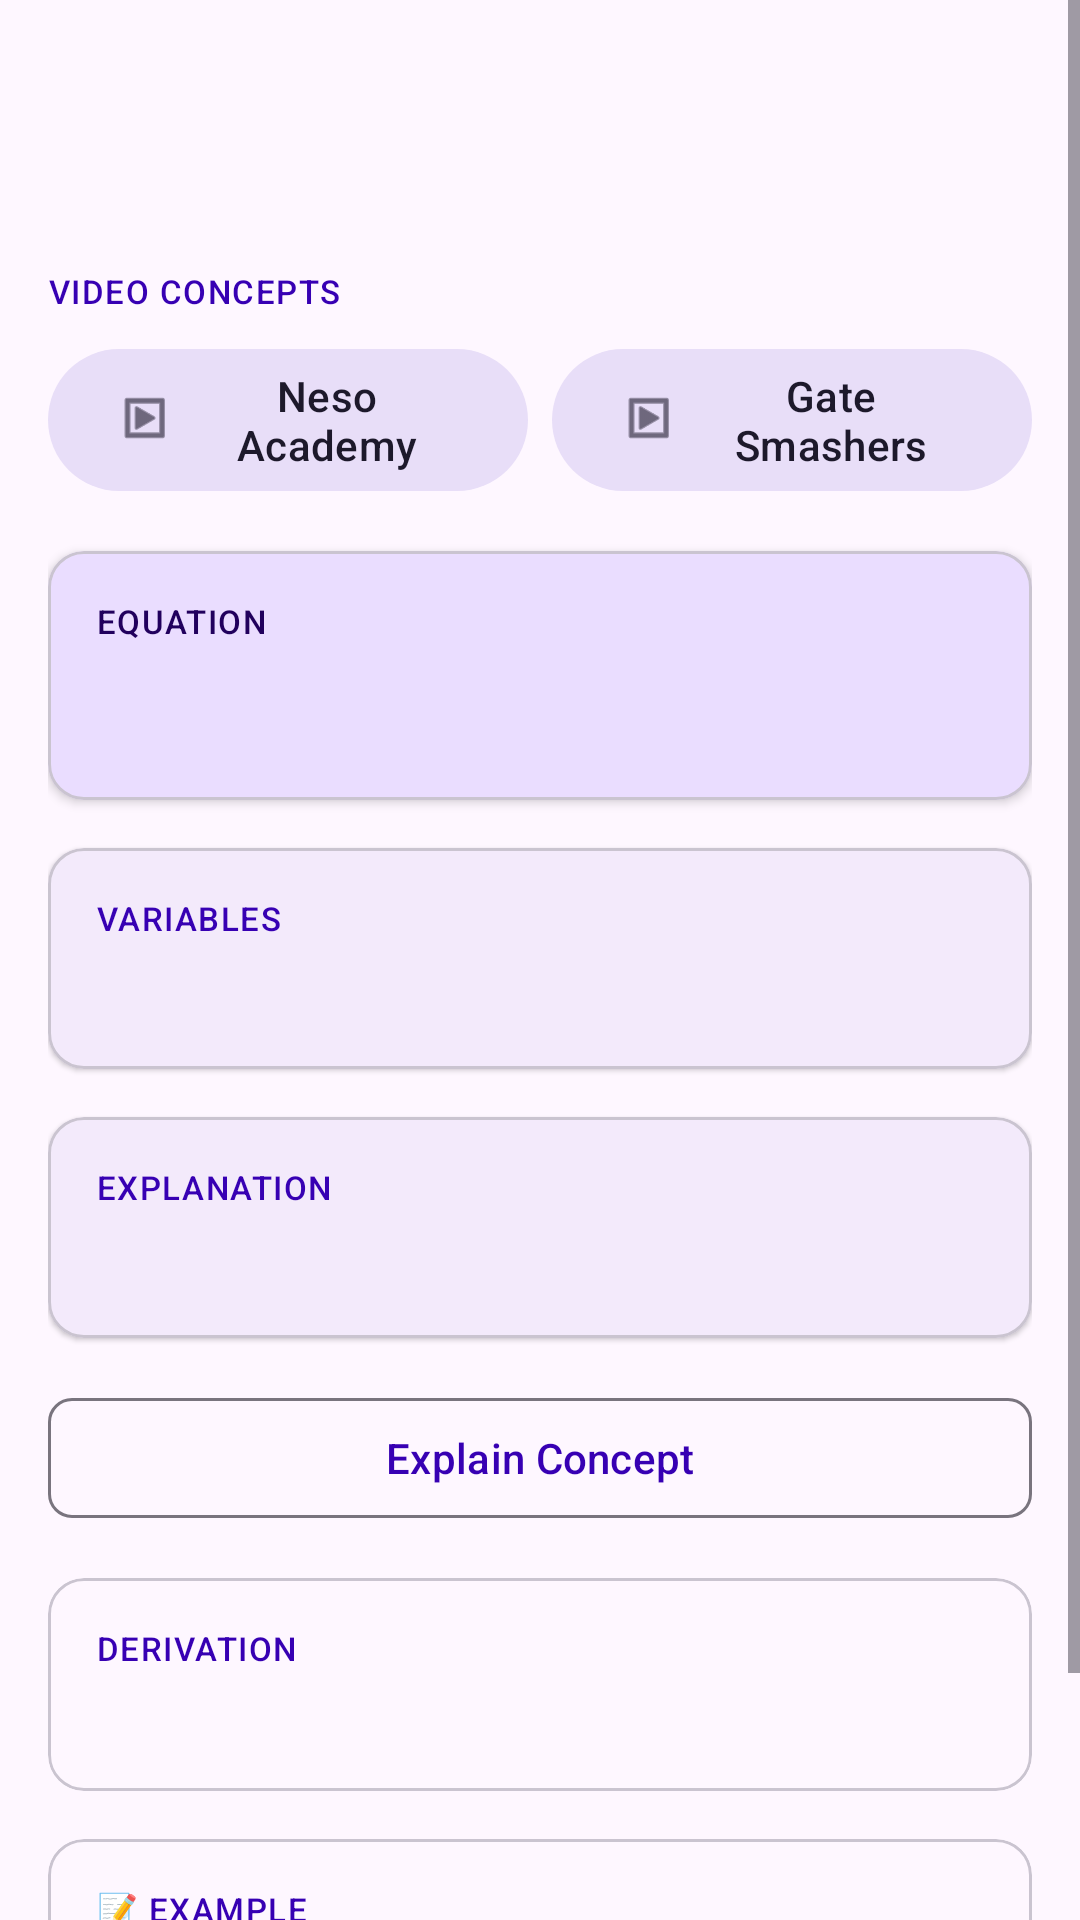

Layout XML and referenced resources for this Android screen:
<!-- AndroidManifest.xml: application theme Theme.SigmaSolve -->
<!-- res/layout/activity_formula_detail.xml -->
<?xml version="1.0" encoding="utf-8"?>
<ScrollView xmlns:android="http://schemas.android.com/apk/res/android"
    xmlns:app="http://schemas.android.com/apk/res-auto"
    android:layout_width="match_parent"
    android:layout_height="match_parent">

    <LinearLayout
        android:layout_width="match_parent"
        android:layout_height="wrap_content"
        android:orientation="vertical"
        android:padding="16dp">

        
        <TextView
            android:id="@+id/tv_formula_name"
            android:layout_width="wrap_content"
            android:layout_height="wrap_content"
            android:textAppearance="@style/TextAppearance.Material3.HeadlineMedium"
            android:textStyle="bold"
            android:layout_marginBottom="4dp"/>

        
        <TextView
            android:id="@+id/tv_subject"
            android:layout_width="wrap_content"
            android:layout_height="wrap_content"
            android:textAppearance="@style/TextAppearance.Material3.LabelMedium"
            android:textColor="?attr/colorPrimary"
            android:layout_marginBottom="16dp"/>

        
        <TextView
            android:layout_width="wrap_content"
            android:layout_height="wrap_content"
            android:text="VIDEO CONCEPTS"
            android:textAppearance="@style/TextAppearance.Material3.LabelSmall"
            android:textColor="?attr/colorPrimary"
            android:layout_marginBottom="8dp"/>

        <LinearLayout
            android:layout_width="match_parent"
            android:layout_height="wrap_content"
            android:orientation="horizontal"
            android:layout_marginBottom="16dp">

            <com.google.android.material.button.MaterialButton
                android:id="@+id/btn_neso_academy"
                android:layout_width="0dp"
                android:layout_height="wrap_content"
                android:layout_weight="1"
                android:text="Neso Academy"
                android:layout_marginEnd="4dp"
                app:icon="@android:drawable/ic_menu_slideshow"
                style="@style/Widget.Material3.Button.TonalButton"/>

            <com.google.android.material.button.MaterialButton
                android:id="@+id/btn_gate_smashers"
                android:layout_width="0dp"
                android:layout_height="wrap_content"
                android:layout_weight="1"
                android:text="Gate Smashers"
                android:layout_marginStart="4dp"
                app:icon="@android:drawable/ic_menu_slideshow"
                style="@style/Widget.Material3.Button.TonalButton"/>
        </LinearLayout>

        
        <com.google.android.material.card.MaterialCardView
            android:layout_width="match_parent"
            android:layout_height="wrap_content"
            android:layout_marginBottom="16dp"
            app:cardElevation="2dp"
            app:cardCornerRadius="12dp"
            app:cardBackgroundColor="?attr/colorPrimaryContainer">

            <LinearLayout
                android:layout_width="match_parent"
                android:layout_height="wrap_content"
                android:orientation="vertical"
                android:padding="16dp">

                <TextView
                    android:layout_width="wrap_content"
                    android:layout_height="wrap_content"
                    android:text="EQUATION"
                    android:textAppearance="@style/TextAppearance.Material3.LabelSmall"
                    android:textColor="?attr/colorOnPrimaryContainer"/>

                <TextView
                    android:id="@+id/tv_equation"
                    android:layout_width="wrap_content"
                    android:layout_height="wrap_content"
                    android:textAppearance="@style/TextAppearance.Material3.HeadlineSmall"
                    android:textColor="?attr/colorOnPrimaryContainer"
                    android:layout_marginTop="4dp"
                    android:textStyle="bold"/>
            </LinearLayout>
        </com.google.android.material.card.MaterialCardView>

        
        <com.google.android.material.card.MaterialCardView
            android:layout_width="match_parent"
            android:layout_height="wrap_content"
            android:layout_marginBottom="16dp"
            app:cardElevation="1dp"
            app:cardCornerRadius="12dp">
            <LinearLayout
                android:layout_width="match_parent"
                android:layout_height="wrap_content"
                android:orientation="vertical"
                android:padding="16dp">
                <TextView
                    android:layout_width="wrap_content"
                    android:layout_height="wrap_content"
                    android:text="VARIABLES"
                    android:textAppearance="@style/TextAppearance.Material3.LabelSmall"
                    android:textColor="?attr/colorPrimary"
                    android:layout_marginBottom="8dp"/>
                <TextView
                    android:id="@+id/tv_variables"
                    android:layout_width="wrap_content"
                    android:layout_height="wrap_content"
                    android:textAppearance="@style/TextAppearance.Material3.BodyMedium"/>
            </LinearLayout>
        </com.google.android.material.card.MaterialCardView>

        
        <com.google.android.material.card.MaterialCardView
            android:layout_width="match_parent"
            android:layout_height="wrap_content"
            android:layout_marginBottom="16dp"
            app:cardElevation="1dp"
            app:cardCornerRadius="12dp">
            <LinearLayout
                android:layout_width="match_parent"
                android:layout_height="wrap_content"
                android:orientation="vertical"
                android:padding="16dp">
                <TextView
                    android:layout_width="wrap_content"
                    android:layout_height="wrap_content"
                    android:text="EXPLANATION"
                    android:textAppearance="@style/TextAppearance.Material3.LabelSmall"
                    android:textColor="?attr/colorPrimary"
                    android:layout_marginBottom="8dp"/>
                <TextView
                    android:id="@+id/tv_explanation"
                    android:layout_width="wrap_content"
                    android:layout_height="wrap_content"
                    android:textAppearance="@style/TextAppearance.Material3.BodyMedium"/>
            </LinearLayout>
        </com.google.android.material.card.MaterialCardView>

        
        <com.google.android.material.button.MaterialButton
            android:id="@+id/btn_explain_concept"
            android:layout_width="match_parent"
            android:layout_height="wrap_content"
            android:text="Explain Concept"
            android:layout_marginBottom="16dp"
            style="@style/Widget.Material3.Button.OutlinedButton"
            app:cornerRadius="8dp"/>

        
        <com.google.android.material.card.MaterialCardView
            android:id="@+id/card_concept_explanation"
            android:layout_width="match_parent"
            android:layout_height="wrap_content"
            android:layout_marginBottom="16dp"
            android:visibility="gone"
            app:cardCornerRadius="12dp"
            app:cardBackgroundColor="?attr/colorSecondaryContainer">
            <LinearLayout
                android:layout_width="match_parent"
                android:layout_height="wrap_content"
                android:orientation="vertical"
                android:padding="16dp">
                <TextView
                    android:layout_width="wrap_content"
                    android:layout_height="wrap_content"
                    android:text="💡 CONCEPT DEEP DIVE"
                    android:textAppearance="@style/TextAppearance.Material3.LabelSmall"
                    android:textColor="?attr/colorOnSecondaryContainer"
                    android:layout_marginBottom="8dp"/>
                <TextView
                    android:id="@+id/tv_concept_text"
                    android:layout_width="wrap_content"
                    android:layout_height="wrap_content"
                    android:textAppearance="@style/TextAppearance.Material3.BodyMedium"
                    android:textColor="?attr/colorOnSecondaryContainer"
                    android:text="This formula represents a fundamental relationship in engineering. Understanding it deeply helps you recognize when and how to apply it in complex problems."/>
            </LinearLayout>
        </com.google.android.material.card.MaterialCardView>

        
        <com.google.android.material.card.MaterialCardView
            android:id="@+id/card_derivation"
            android:layout_width="match_parent"
            android:layout_height="wrap_content"
            android:layout_marginBottom="16dp"
            app:cardCornerRadius="12dp">
            <LinearLayout
                android:layout_width="match_parent"
                android:layout_height="wrap_content"
                android:orientation="vertical"
                android:padding="16dp">
                <TextView
                    android:layout_width="wrap_content"
                    android:layout_height="wrap_content"
                    android:text="DERIVATION"
                    android:textAppearance="@style/TextAppearance.Material3.LabelSmall"
                    android:textColor="?attr/colorPrimary"
                    android:layout_marginBottom="8dp"/>
                <TextView
                    android:id="@+id/tv_derivation"
                    android:layout_width="wrap_content"
                    android:layout_height="wrap_content"
                    android:textAppearance="@style/TextAppearance.Material3.BodySmall"
                    android:fontFamily="monospace"/>
            </LinearLayout>
        </com.google.android.material.card.MaterialCardView>

        
        <com.google.android.material.card.MaterialCardView
            android:id="@+id/card_example"
            android:layout_width="match_parent"
            android:layout_height="wrap_content"
            android:layout_marginBottom="32dp"
            app:cardCornerRadius="12dp">
            <LinearLayout
                android:layout_width="match_parent"
                android:layout_height="wrap_content"
                android:orientation="vertical"
                android:padding="16dp">
                <TextView
                    android:layout_width="wrap_content"
                    android:layout_height="wrap_content"
                    android:text="📝 EXAMPLE"
                    android:textAppearance="@style/TextAppearance.Material3.LabelSmall"
                    android:textColor="?attr/colorPrimary"
                    android:layout_marginBottom="8dp"/>
                <TextView
                    android:id="@+id/tv_example"
                    android:layout_width="wrap_content"
                    android:layout_height="wrap_content"
                    android:textAppearance="@style/TextAppearance.Material3.BodyMedium"/>
            </LinearLayout>
        </com.google.android.material.card.MaterialCardView>

    </LinearLayout>
</ScrollView>
<!-- resources referenced by this layout -->
<resources>
  <style name="Theme.SigmaSolve" parent="Theme.Material3.DayNight">
          
          <item name="colorPrimary">@color/purple_700</item>
          <item name="colorPrimaryVariant">@color/purple_900</item>
          <item name="colorOnPrimary">@color/white</item>
          
          <item name="colorSecondary">@color/teal_200</item>
          <item name="colorSecondaryVariant">@color/teal_700</item>
          <item name="colorOnSecondary">@color/black</item>
          
          <item name="android:statusBarColor">?attr/colorPrimaryVariant</item>
      </style>
  <color name="purple_700">#FF3700B3</color>
  <color name="purple_900">#FF1A0070</color>
  <color name="white">#FFFFFFFF</color>
  <color name="teal_200">#FF03DAC5</color>
  <color name="teal_700">#FF018786</color>
  <color name="black">#FF000000</color>
</resources>
